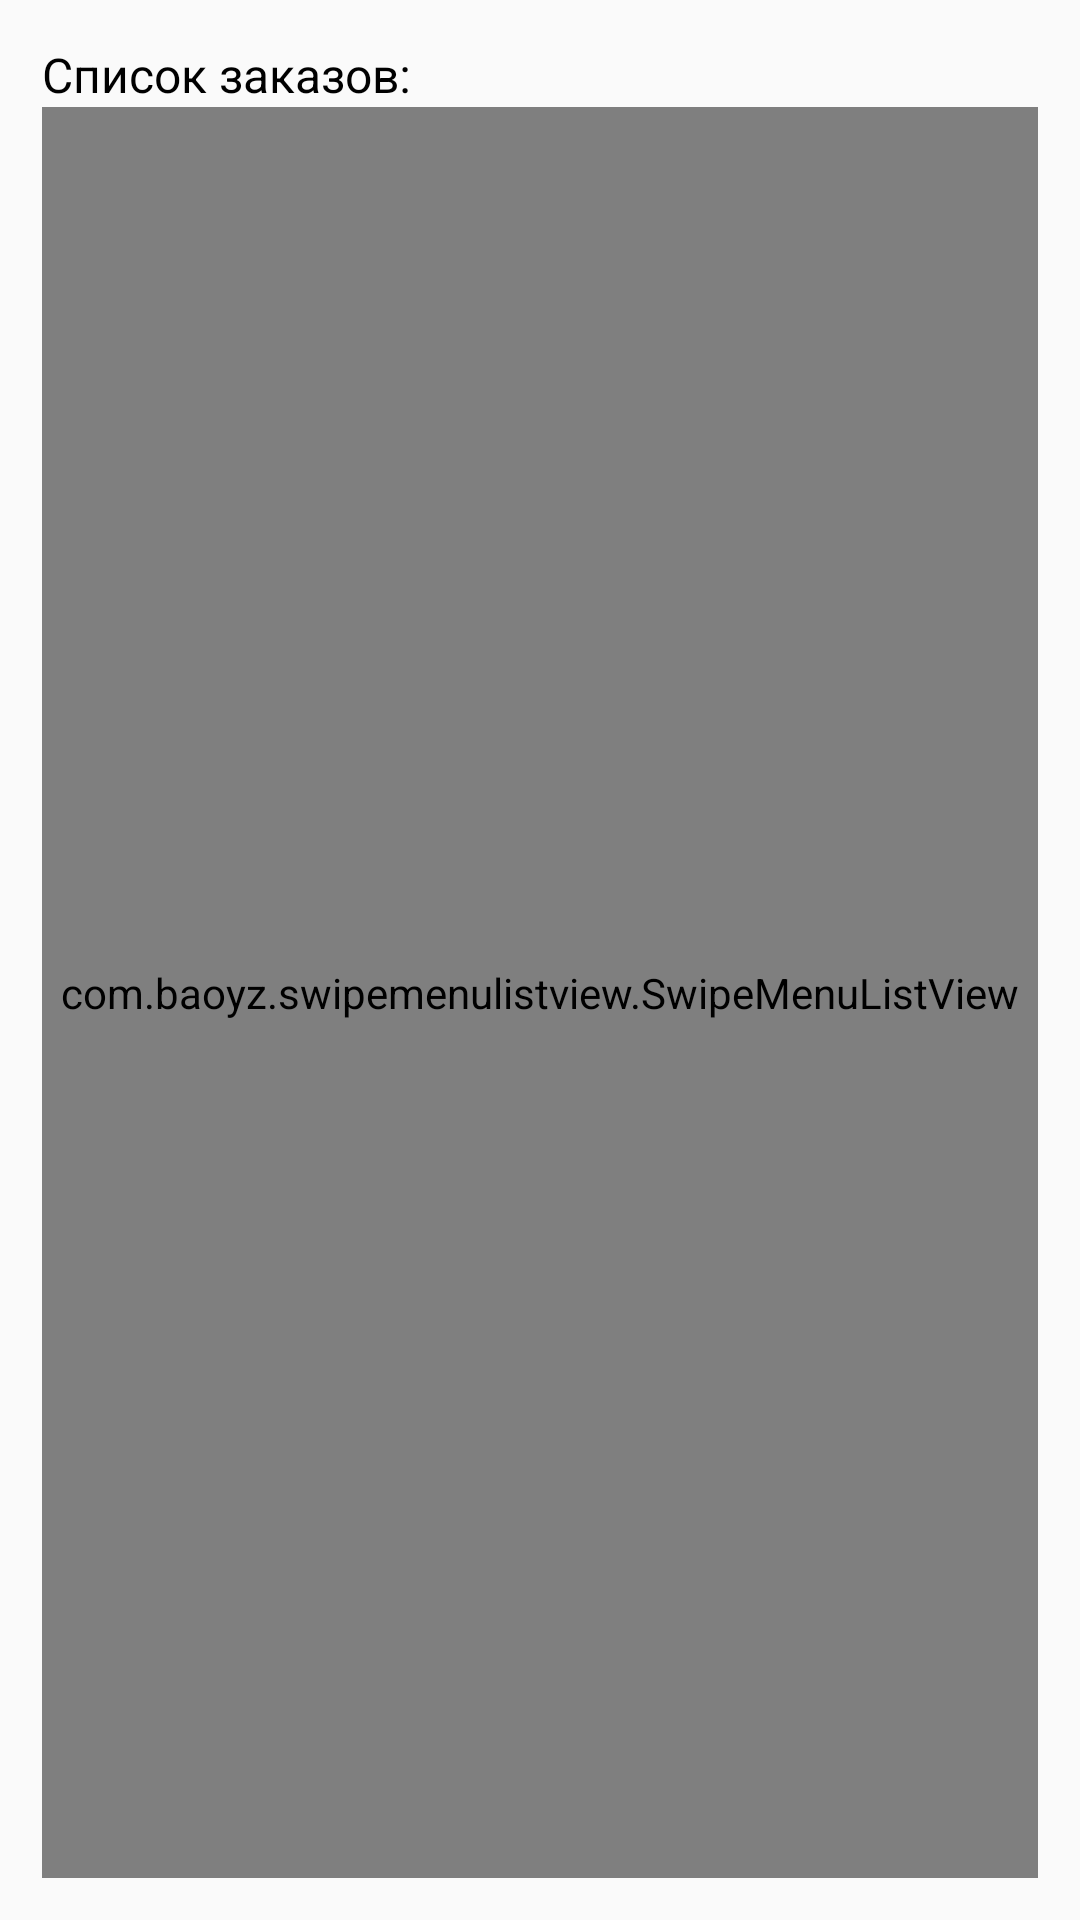

Here is an Android app screen rendered from its layout file. Give the layout XML and the strings, colors and styles it references.
<!-- AndroidManifest.xml: application theme AppTheme.NoActionBar -->
<!-- res/layout/fragment_orders.xml -->
<?xml version="1.0" encoding="utf-8"?>
<LinearLayout
    xmlns:android="http://schemas.android.com/apk/res/android"
    android:layout_width="match_parent"
    android:layout_height="match_parent"
    android:orientation="vertical"
    android:paddingTop="14dp"
    android:paddingLeft="14dp"
    android:paddingEnd="14dp"
    android:paddingBottom="14dp">

    <LinearLayout
        android:layout_width="match_parent"
        android:layout_height="match_parent"
        android:orientation="vertical">

        <TextView
            android:layout_width="wrap_content"
            android:layout_height="wrap_content"
            android:text="Список заказов: "
            android:textSize="16dp"
            android:textColor="#000000"/>

        <com.baoyz.swipemenulistview.SwipeMenuListView
            android:layout_width="match_parent"
            android:layout_height="match_parent"
            android:id="@+id/listViewOrders"
            android:divider="@color/material_blue_grey_800"
            android:dividerHeight="1dp"/>

    </LinearLayout>

</LinearLayout>
<!-- resources referenced by this layout -->
<resources>
  <style name="AppTheme.NoActionBar">
          <item name="windowActionBar">false</item>
          <item name="windowNoTitle">true</item>
          <item name="android:statusBarColor">@color/colorPrimaryDark</item>
      </style>
  <!-- not gathered from this repository: default colours our renderer supplied (Android Studio template values) -->
  <color name="colorPrimaryDark">#FF3700B3</color>
</resources>
